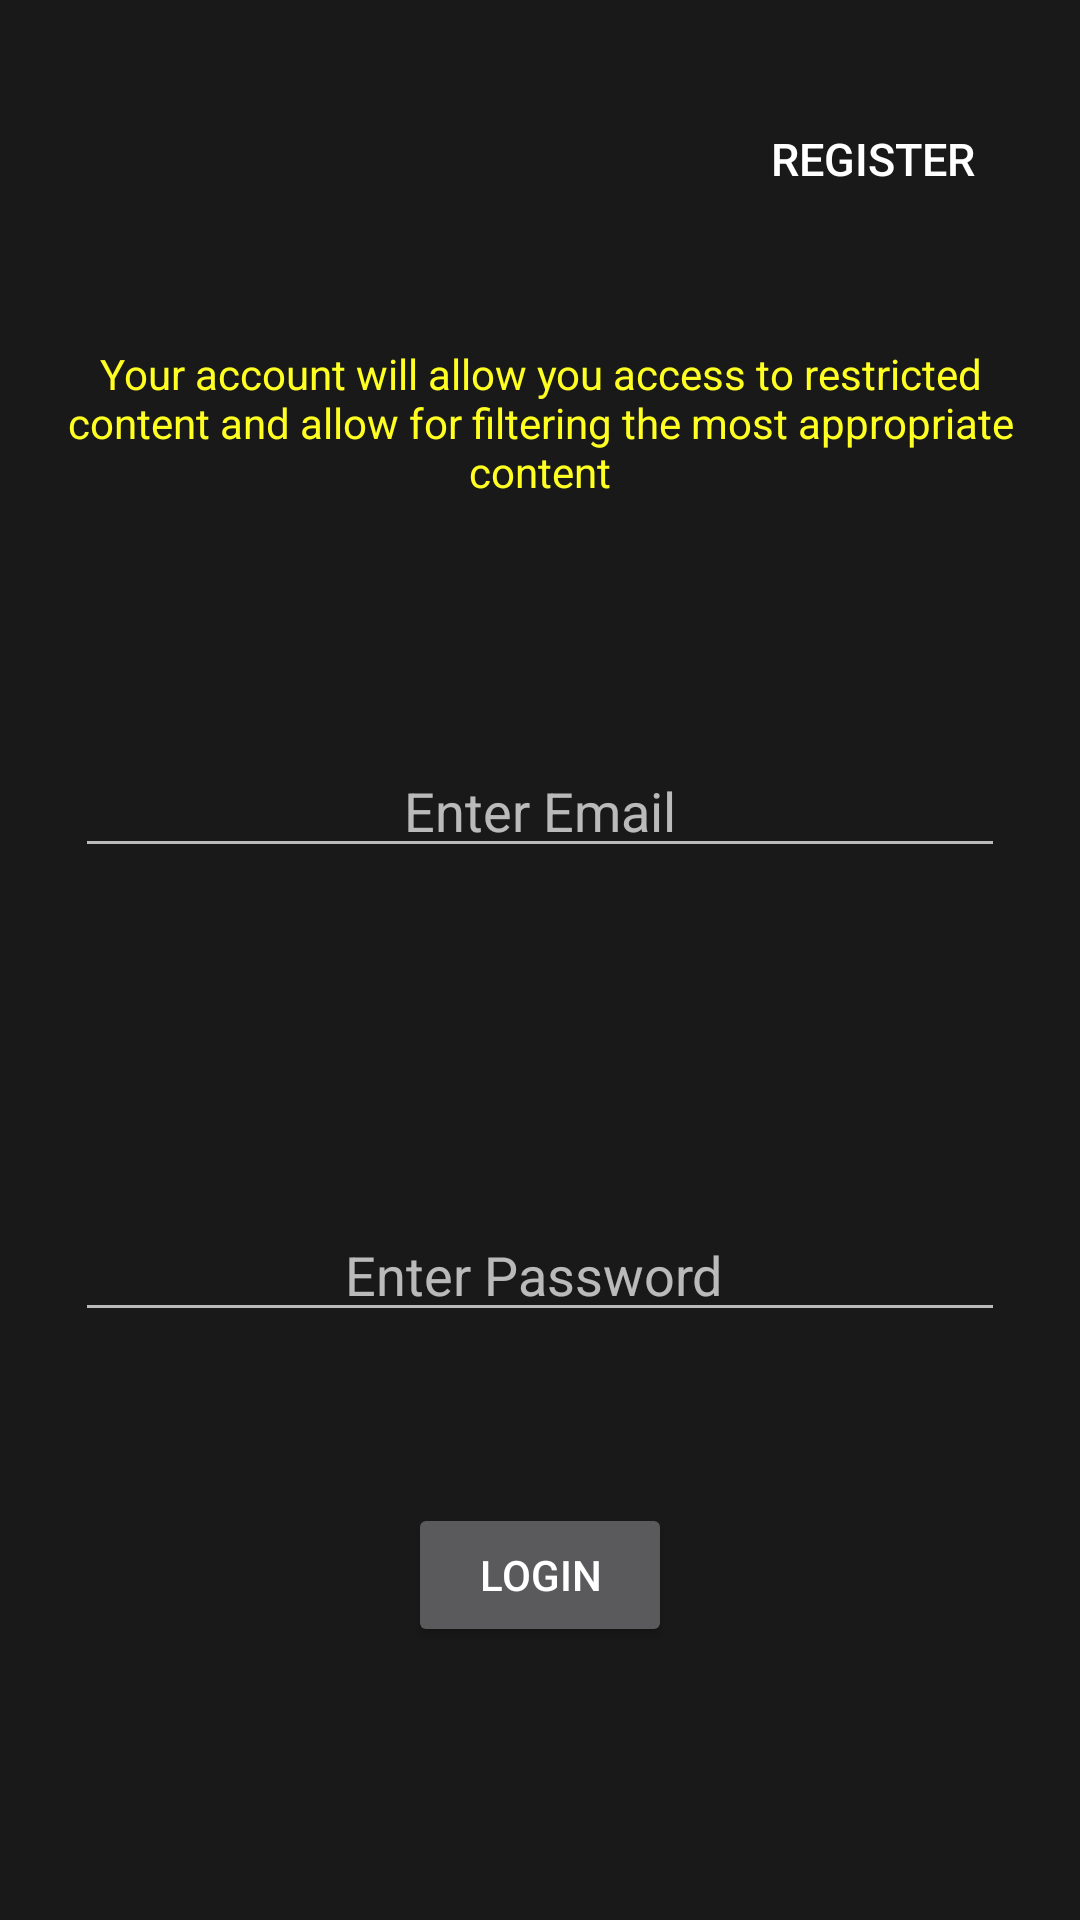

Here is an Android app screen rendered from its layout file. Give the layout XML and the strings, colors and styles it references.
<!-- AndroidManifest.xml: application theme AppTheme -->
<!-- res/layout/lab.xml -->
<?xml version="1.0" encoding="utf-8"?>
<android.support.v4.widget.DrawerLayout
    xmlns:android="http://schemas.android.com/apk/res/android"
    xmlns:app="http://schemas.android.com/apk/res-auto"
    xmlns:tools="http://schemas.android.com/tools"
    android:id="@+id/drawer_layout"
    android:layout_width="match_parent"
    android:layout_height="match_parent"
    android:background="@color/colorPrimaryDark"
    android:fitsSystemWindows="true"
    tools:openDrawer="start">

    <android.support.design.widget.CoordinatorLayout
        xmlns:android="http://schemas.android.com/apk/res/android"
        xmlns:app="http://schemas.android.com/apk/res-auto"
        xmlns:tools="http://schemas.android.com/tools"
        android:layout_width="match_parent"
        android:layout_height="match_parent"
        tools:context=".SQLite">

        <android.support.design.widget.AppBarLayout
            android:layout_height="wrap_content"
            android:layout_width="match_parent"
            android:theme="@style/AppTheme.AppBarOverlay">

            <android.support.v7.widget.Toolbar
                android:id="@+id/toolbar"
                android:layout_width="match_parent"
                android:layout_height="?attr/actionBarSize"
                android:background="?attr/colorPrimary"
                app:popupTheme="@style/AppTheme.PopupOverlay"/>


        </android.support.design.widget.AppBarLayout>
<android.support.constraint.ConstraintLayout xmlns:android="http://schemas.android.com/apk/res/android"
    xmlns:app="http://schemas.android.com/apk/res-auto"
    android:id="@+id/design_bottom_sheet"
    android:layout_width="match_parent"
    android:layout_height="match_parent"
    android:background="@color/colorPrimary">


    <RelativeLayout
        android:id="@+id/relativeLayout2"
        android:layout_width="0dp"
        android:layout_height="0dp"
        android:layout_marginBottom="8dp"
        android:layout_marginEnd="8dp"
        android:layout_marginLeft="8dp"
        android:layout_marginRight="8dp"
        android:layout_marginStart="8dp"
        android:layout_marginTop="8dp"
        app:layout_constraintBottom_toBottomOf="parent"
        app:layout_constraintEnd_toEndOf="parent"
        app:layout_constraintStart_toStartOf="parent"
        app:layout_constraintTop_toTopOf="parent">

        <Button
            android:id="@+id/login"
            android:layout_width="wrap_content"
            android:layout_height="wrap_content"
            android:layout_alignParentBottom="true"
            android:layout_centerHorizontal="true"
            android:layout_marginBottom="83dp"
            android:text="Login" />

        <EditText
            android:id="@+id/email"
            android:layout_width="310dp"
            android:layout_height="wrap_content"
            android:layout_alignParentTop="true"
            android:layout_centerHorizontal="true"
            android:layout_marginTop="240dp"
            android:ems="10"
            android:hint="Enter Email"
            android:inputType="textEmailAddress"
            android:textAlignment="center" />

        <EditText
            android:id="@+id/pwd"
            android:layout_width="310dp"
            android:layout_height="wrap_content"
            android:layout_alignParentBottom="true"
            android:layout_centerHorizontal="true"
            android:layout_marginBottom="188dp"
            android:ems="10"
            android:hint="Enter Password "
            android:inputType="textPassword"
            android:textAlignment="center" />

        <TextView
            android:id="@+id/textView5"
            android:layout_width="wrap_content"
            android:layout_height="wrap_content"
            android:layout_alignParentTop="true"
            android:layout_marginTop="107dp"
            android:text="Your account will allow you access to restricted content and allow for filtering the most appropriate content"
            android:textAlignment="center"
            android:textColor="#FF2" />

        <Button
            android:id="@+id/register"
            android:layout_width="wrap_content"
            android:layout_height="wrap_content"
            android:layout_alignEnd="@+id/email"
            android:layout_alignParentTop="true"
            android:layout_marginTop="21dp"
            android:background="@null"
            android:text="Register"
            android:textColor="@android:color/white"
            android:textSize="15sp"
            android:layout_alignRight="@+id/email" />
    </RelativeLayout>
</android.support.constraint.ConstraintLayout>

    </android.support.design.widget.CoordinatorLayout>
    <android.support.design.widget.NavigationView
        android:id="@+id/nav_view"
        android:layout_width="wrap_content"
        android:layout_height="match_parent"
        android:layout_gravity="start"
        android:fitsSystemWindows="true"
        app:headerLayout="@layout/nav_header_main"
        app:menu="@menu/activity_main_drawer" />
</android.support.v4.widget.DrawerLayout>
<!-- res/layout/nav_header_main.xml (included above) -->
<?xml version="1.0" encoding="utf-8"?>
<LinearLayout xmlns:android="http://schemas.android.com/apk/res/android"
    xmlns:app="http://schemas.android.com/apk/res-auto"
    android:layout_width="match_parent"
    android:layout_height="@dimen/nav_header_height"
    android:background="@drawable/side_nav_bar"
    android:gravity="bottom"
    android:orientation="vertical"
    android:paddingBottom="@dimen/activity_vertical_margin"
    android:paddingLeft="@dimen/activity_horizontal_margin"
    android:paddingRight="@dimen/activity_horizontal_margin"
    android:paddingTop="@dimen/activity_vertical_margin"
    android:theme="@style/ThemeOverlay.AppCompat.Dark">

    <TextView
        android:layout_width="match_parent"
        android:layout_height="wrap_content"
        android:paddingTop="@dimen/nav_header_vertical_spacing"
        android:text="@string/nav_header_title"
        android:textColor="@color/colorPrimaryDark"
        android:textAppearance="@style/TextAppearance.AppCompat.Body1" />

    <TextView
        android:id="@+id/textView"
        android:layout_width="wrap_content"
        android:layout_height="wrap_content"
        android:text="@string/nav_header_subtitle"
        android:textColor="@color/colorPrimaryDark"/>

    <ImageView
        android:id="@+id/imageView"
        android:layout_width="wrap_content"
        android:layout_height="wrap_content"
        android:contentDescription="@string/nav_header_desc"
        android:paddingTop="@dimen/nav_header_vertical_spacing"
        app:srcCompat="@mipmap/ic_launcher" />



</LinearLayout>
<!-- resources referenced by this layout -->
<resources>
  <color name="colorPrimary">#191919</color>
  <color name="colorPrimaryDark">#252525</color>
  <dimen name="activity_horizontal_margin">16dp</dimen>
  <dimen name="activity_vertical_margin">16dp</dimen>
  <dimen name="nav_header_height">176dp</dimen>
  <dimen name="nav_header_vertical_spacing">8dp</dimen>
  <string name="nav_header_desc">Survey, GIS and R.S</string>
  <string name="nav_header_subtitle">https://yegon.co.ke/survey-gis</string>
  <string name="nav_header_title">George &amp; Evalyn Co.</string>
  <style name="AppTheme.AppBarOverlay" parent="@style/ThemeOverlay.AppCompat.Dark.ActionBar" />
  <style name="AppTheme.PopupOverlay" parent="@style/ThemeOverlay.AppCompat.Light" />
  <style name="TextAppearance.AppCompat.Body1" parent="@style/Base.TextAppearance.AppCompat.Body1" />
  <style name="ThemeOverlay.AppCompat.Dark" parent="@style/Base.ThemeOverlay.AppCompat.Dark" />
  <style name="ThemeOverlay.AppCompat.Light" parent="@style/Base.ThemeOverlay.AppCompat.Light" />
  <color name="colorAccent">#0b7626</color>
  <style name="Theme.AppCompat" parent="@style/Base.Theme.AppCompat" />
  <style name="Platform.ThemeOverlay.AppCompat" parent="" />
  <style name="Base.Theme.AppCompat" parent="@style/Base.V7.Theme.AppCompat" />
  <style name="Widget.AppCompat.Spinner.DropDown" parent="@style/Widget.AppCompat.Spinner" />
  <style name="Widget.AppCompat.Spinner" parent="@style/Base.Widget.AppCompat.Spinner" />
  <style name="Widget.AppCompat.ListView.DropDown" parent="@style/Base.Widget.AppCompat.ListView.DropDown" />
  <style name="Widget.AppCompat.ActionBar.Solid" parent="@style/Base.Widget.AppCompat.ActionBar.Solid" />
  <style name="Widget.AppCompat.ActionBar.TabBar" parent="@style/Base.Widget.AppCompat.ActionBar.TabBar" />
  <style name="Widget.AppCompat.ActionBar.TabView" parent="@style/Base.Widget.AppCompat.ActionBar.TabView" />
  <style name="Widget.AppCompat.ActionBar.TabText" parent="@style/Base.Widget.AppCompat.ActionBar.TabText" />
  <style name="ThemeOverlay.AppCompat.ActionBar" parent="@style/Base.ThemeOverlay.AppCompat.ActionBar" />
  <style name="Widget.AppCompat.ActionButton" parent="@style/Base.Widget.AppCompat.ActionButton" />
  <style name="Widget.AppCompat.ActionMode" parent="@style/Base.Widget.AppCompat.ActionMode" />
  <style name="AlertDialog.AppCompat" parent="@style/Base.AlertDialog.AppCompat" />
  <style name="Widget.AppCompat.Button.Borderless" parent="@style/Base.Widget.AppCompat.Button.Borderless" />
  <style name="Widget.AppCompat.ButtonBar" parent="@style/Base.Widget.AppCompat.ButtonBar" />
  <style name="Widget.AppCompat.Button" parent="@style/Base.Widget.AppCompat.Button" />
  <style name="Widget.AppCompat.Button.Small" parent="@style/Base.Widget.AppCompat.Button.Small" />
  <style name="ThemeOverlay.AppCompat.Dialog" parent="@style/Base.ThemeOverlay.AppCompat.Dialog" />
  <style name="Widget.AppCompat.EditText" parent="@style/Base.Widget.AppCompat.EditText" />
  <style name="Widget.AppCompat.ImageButton" parent="@style/Base.Widget.AppCompat.ImageButton" />
  <style name="Widget.AppCompat.ListMenuView" parent="@style/Base.Widget.AppCompat.ListMenuView" />
  <style name="Widget.AppCompat.ListPopupWindow" parent="@style/Base.Widget.AppCompat.ListPopupWindow" />
  <style name="Theme.AppCompat.CompactMenu" parent="@style/Base.Theme.AppCompat.CompactMenu" />
  <style name="Widget.AppCompat.PopupMenu" parent="@style/Base.Widget.AppCompat.PopupMenu" />
  <style name="Widget.AppCompat.RatingBar" parent="@style/Base.Widget.AppCompat.RatingBar" />
  <style name="Widget.AppCompat.RatingBar.Small" parent="@style/Base.Widget.AppCompat.RatingBar.Small" />
  <style name="Widget.AppCompat.SearchView" parent="@style/Base.Widget.AppCompat.SearchView" />
  <style name="Widget.AppCompat.SeekBar" parent="@style/Base.Widget.AppCompat.SeekBar" />
  <style name="TextAppearance.AppCompat.Subhead" parent="@style/Base.TextAppearance.AppCompat.Subhead" />
</resources>
